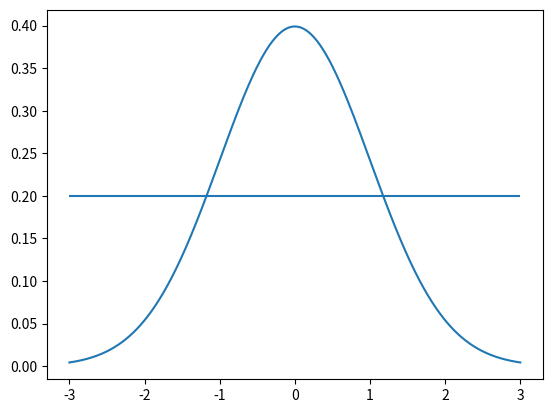

Write Python code to recreate this figure.
#EGEN KODE
from scipy.integrate import quad
import numpy as np

sigma = 1
my = 0
def f(x):
    return 1/(np.sqrt(2*np.pi)*sigma)*np.exp(-0.5*((x-my)/sigma)**2)


def integrate(a,b):
    res,err = quad(f,a,b)
    return res

print(integrate(-sigma,sigma))
print(integrate(-2*sigma,2*sigma))
print(integrate(-3*sigma,3*sigma))

import matplotlib.pyplot as plt
x = np.linspace(-3*sigma,3*sigma,1000)
plt.plot(x,f(x))
plt.hlines(f(0)/2,xmin=-3*sigma,xmax=3*sigma)
plt.show()

